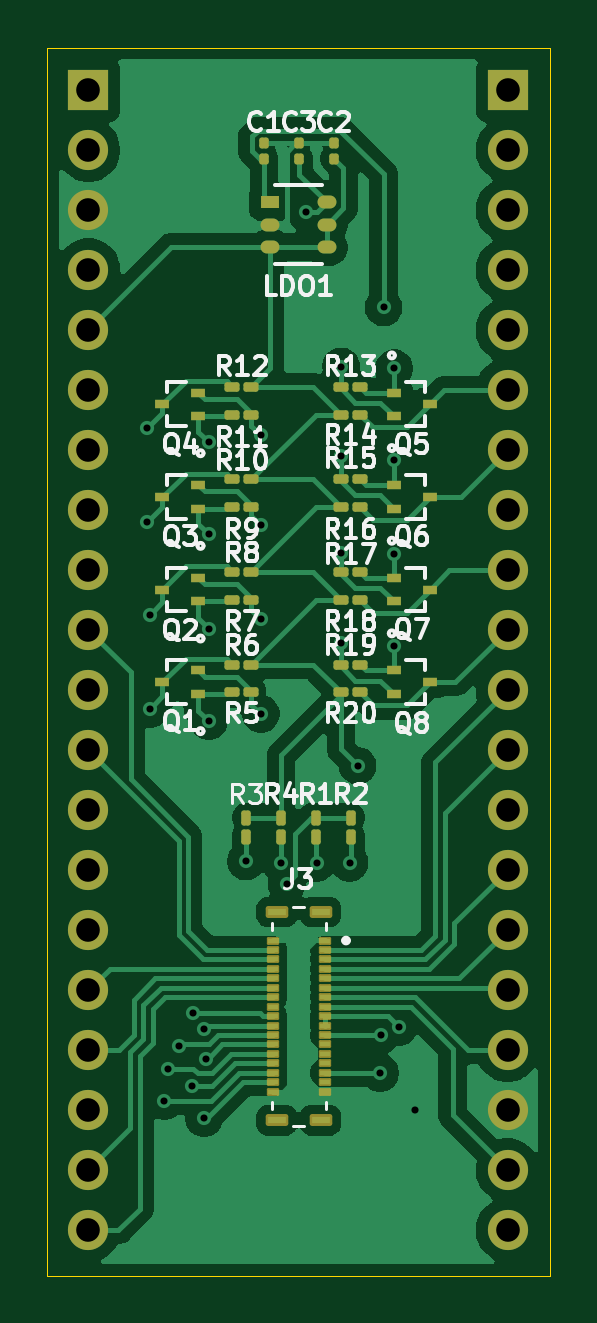
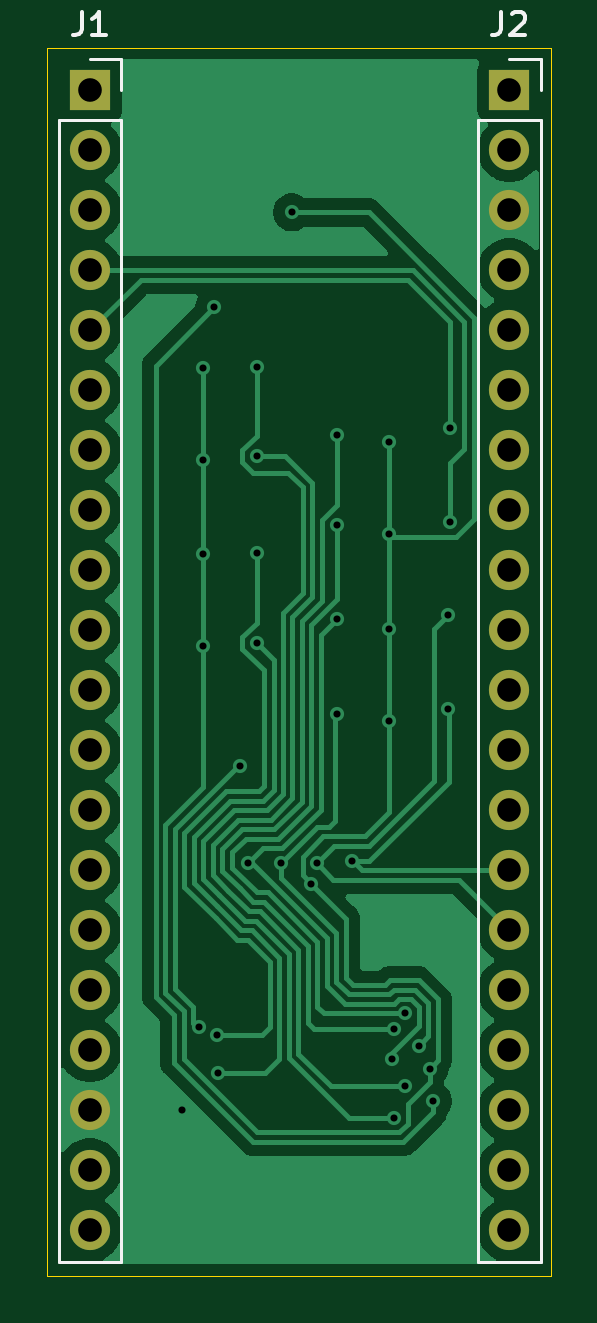
Circuit board: 11 layer files. Board 21.3 x 52.0 mm.
- bottom_copper: pideck-B_Cu.gbr (41368 bytes)
- bottom_mask: pideck-B_Mask.gbr (1584 bytes)
- paste: pideck-B_Paste.gbr (449 bytes)
- bottom_silk: pideck-B_Silkscreen.gbr (2384 bytes)
- outline: pideck-Edge_Cuts.gbr (606 bytes)
- top_copper: pideck-F_Cu.gbr (75043 bytes)
- top_mask: pideck-F_Mask.gbr (6587 bytes)
- paste: pideck-F_Paste.gbr (13772 bytes)
- top_silk: pideck-F_Silkscreen.gbr (52345 bytes)
- drill: pideck-NPTH.drl (269 bytes)
- drill: pideck-PTH.drl (1588 bytes)

=== bottom_copper: pideck-B_Cu.gbr (41368 bytes, source omitted) ===
=== bottom_mask: pideck-B_Mask.gbr ===
%TF.GenerationSoftware,KiCad,Pcbnew,9.0.0*%
%TF.CreationDate,2025-04-08T23:38:33-04:00*%
%TF.ProjectId,pideck,70696465-636b-42e6-9b69-6361645f7063,rev?*%
%TF.SameCoordinates,Original*%
%TF.FileFunction,Soldermask,Bot*%
%TF.FilePolarity,Negative*%
%FSLAX46Y46*%
G04 Gerber Fmt 4.6, Leading zero omitted, Abs format (unit mm)*
G04 Created by KiCad (PCBNEW 9.0.0) date 2025-04-08 23:38:33*
%MOMM*%
%LPD*%
G01*
G04 APERTURE LIST*
%ADD10R,1.700000X1.700000*%
%ADD11O,1.700000X1.700000*%
G04 APERTURE END LIST*
D10*
%TO.C,J1*%
X144500000Y-75800000D03*
D11*
X144500000Y-78340000D03*
X144500000Y-80880000D03*
X144500000Y-83420000D03*
X144500000Y-85960000D03*
X144500000Y-88500000D03*
X144500000Y-91040000D03*
X144500000Y-93580000D03*
X144500000Y-96120000D03*
X144500000Y-98660000D03*
X144500000Y-101200000D03*
X144500000Y-103740000D03*
X144500000Y-106280000D03*
X144500000Y-108820000D03*
X144500000Y-111360000D03*
X144500000Y-113900000D03*
X144500000Y-116440000D03*
X144500000Y-118980000D03*
X144500000Y-121520000D03*
X144500000Y-124060000D03*
%TD*%
D10*
%TO.C,J2*%
X126750000Y-75800000D03*
D11*
X126750000Y-78340000D03*
X126750000Y-80880000D03*
X126750000Y-83420000D03*
X126750000Y-85960000D03*
X126750000Y-88500000D03*
X126750000Y-91040000D03*
X126750000Y-93580000D03*
X126750000Y-96120000D03*
X126750000Y-98660000D03*
X126750000Y-101200000D03*
X126750000Y-103740000D03*
X126750000Y-106280000D03*
X126750000Y-108820000D03*
X126750000Y-111360000D03*
X126750000Y-113900000D03*
X126750000Y-116440000D03*
X126750000Y-118980000D03*
X126750000Y-121520000D03*
X126750000Y-124060000D03*
%TD*%
M02*

=== paste: pideck-B_Paste.gbr ===
%TF.GenerationSoftware,KiCad,Pcbnew,9.0.0*%
%TF.CreationDate,2025-04-08T23:38:32-04:00*%
%TF.ProjectId,pideck,70696465-636b-42e6-9b69-6361645f7063,rev?*%
%TF.SameCoordinates,Original*%
%TF.FileFunction,Paste,Bot*%
%TF.FilePolarity,Positive*%
%FSLAX46Y46*%
G04 Gerber Fmt 4.6, Leading zero omitted, Abs format (unit mm)*
G04 Created by KiCad (PCBNEW 9.0.0) date 2025-04-08 23:38:32*
%MOMM*%
%LPD*%
G01*
G04 APERTURE LIST*
G04 APERTURE END LIST*
M02*

=== bottom_silk: pideck-B_Silkscreen.gbr ===
%TF.GenerationSoftware,KiCad,Pcbnew,9.0.0*%
%TF.CreationDate,2025-04-08T23:38:32-04:00*%
%TF.ProjectId,pideck,70696465-636b-42e6-9b69-6361645f7063,rev?*%
%TF.SameCoordinates,Original*%
%TF.FileFunction,Legend,Bot*%
%TF.FilePolarity,Positive*%
%FSLAX46Y46*%
G04 Gerber Fmt 4.6, Leading zero omitted, Abs format (unit mm)*
G04 Created by KiCad (PCBNEW 9.0.0) date 2025-04-08 23:38:32*
%MOMM*%
%LPD*%
G01*
G04 APERTURE LIST*
%ADD10C,0.150000*%
%ADD11C,0.120000*%
G04 APERTURE END LIST*
D10*
X144833333Y-72484819D02*
X144833333Y-73199104D01*
X144833333Y-73199104D02*
X144880952Y-73341961D01*
X144880952Y-73341961D02*
X144976190Y-73437200D01*
X144976190Y-73437200D02*
X145119047Y-73484819D01*
X145119047Y-73484819D02*
X145214285Y-73484819D01*
X143833333Y-73484819D02*
X144404761Y-73484819D01*
X144119047Y-73484819D02*
X144119047Y-72484819D01*
X144119047Y-72484819D02*
X144214285Y-72627676D01*
X144214285Y-72627676D02*
X144309523Y-72722914D01*
X144309523Y-72722914D02*
X144404761Y-72770533D01*
X127083333Y-72484819D02*
X127083333Y-73199104D01*
X127083333Y-73199104D02*
X127130952Y-73341961D01*
X127130952Y-73341961D02*
X127226190Y-73437200D01*
X127226190Y-73437200D02*
X127369047Y-73484819D01*
X127369047Y-73484819D02*
X127464285Y-73484819D01*
X126654761Y-72580057D02*
X126607142Y-72532438D01*
X126607142Y-72532438D02*
X126511904Y-72484819D01*
X126511904Y-72484819D02*
X126273809Y-72484819D01*
X126273809Y-72484819D02*
X126178571Y-72532438D01*
X126178571Y-72532438D02*
X126130952Y-72580057D01*
X126130952Y-72580057D02*
X126083333Y-72675295D01*
X126083333Y-72675295D02*
X126083333Y-72770533D01*
X126083333Y-72770533D02*
X126130952Y-72913390D01*
X126130952Y-72913390D02*
X126702380Y-73484819D01*
X126702380Y-73484819D02*
X126083333Y-73484819D01*
D11*
%TO.C,J1*%
X143170000Y-74470000D02*
X143170000Y-75800000D01*
X143170000Y-77070000D02*
X143170000Y-125390000D01*
X144500000Y-74470000D02*
X143170000Y-74470000D01*
X145830000Y-77070000D02*
X143170000Y-77070000D01*
X145830000Y-77070000D02*
X145830000Y-125390000D01*
X145830000Y-125390000D02*
X143170000Y-125390000D01*
%TO.C,J2*%
X125420000Y-74470000D02*
X125420000Y-75800000D01*
X125420000Y-77070000D02*
X125420000Y-125390000D01*
X126750000Y-74470000D02*
X125420000Y-74470000D01*
X128080000Y-77070000D02*
X125420000Y-77070000D01*
X128080000Y-77070000D02*
X128080000Y-125390000D01*
X128080000Y-125390000D02*
X125420000Y-125390000D01*
%TD*%
M02*

=== outline: pideck-Edge_Cuts.gbr ===
%TF.GenerationSoftware,KiCad,Pcbnew,9.0.0*%
%TF.CreationDate,2025-04-08T23:38:33-04:00*%
%TF.ProjectId,pideck,70696465-636b-42e6-9b69-6361645f7063,rev?*%
%TF.SameCoordinates,Original*%
%TF.FileFunction,Profile,NP*%
%FSLAX46Y46*%
G04 Gerber Fmt 4.6, Leading zero omitted, Abs format (unit mm)*
G04 Created by KiCad (PCBNEW 9.0.0) date 2025-04-08 23:38:33*
%MOMM*%
%LPD*%
G01*
G04 APERTURE LIST*
%TA.AperFunction,Profile*%
%ADD10C,0.050000*%
%TD*%
G04 APERTURE END LIST*
D10*
X125000000Y-74000000D02*
X146300000Y-74000000D01*
X146300000Y-126000000D01*
X125000000Y-126000000D01*
X125000000Y-74000000D01*
M02*

=== top_copper: pideck-F_Cu.gbr (75043 bytes, source omitted) ===
=== top_mask: pideck-F_Mask.gbr (6587 bytes, source omitted) ===
=== paste: pideck-F_Paste.gbr (13772 bytes, source omitted) ===
=== top_silk: pideck-F_Silkscreen.gbr (52345 bytes, source omitted) ===
=== drill: pideck-NPTH.drl ===
M48
; DRILL file {KiCad 9.0.0} date 2025-04-08T23:38:30-0400
; FORMAT={-:-/ absolute / metric / decimal}
; #@! TF.CreationDate,2025-04-08T23:38:30-04:00
; #@! TF.GenerationSoftware,Kicad,Pcbnew,9.0.0
; #@! TF.FileFunction,NonPlated,1,2,NPTH
FMAT,2
METRIC
%
G90
G05
M30

=== drill: pideck-PTH.drl ===
M48
; DRILL file {KiCad 9.0.0} date 2025-04-08T23:38:30-0400
; FORMAT={-:-/ absolute / metric / decimal}
; #@! TF.CreationDate,2025-04-08T23:38:30-04:00
; #@! TF.GenerationSoftware,Kicad,Pcbnew,9.0.0
; #@! TF.FileFunction,Plated,1,2,PTH
FMAT,2
METRIC
; #@! TA.AperFunction,Plated,PTH,ViaDrill
T1C0.300
; #@! TA.AperFunction,Plated,PTH,ComponentDrill
T2C1.000
%
G90
G05
T1
X129.25Y-90.1
X129.25Y-94.1
X129.35Y-98.0
X129.35Y-102.0
X129.975Y-118.6
X130.125Y-117.225
X130.57Y-116.256
X131.15Y-117.975
X131.175Y-114.875
X131.65Y-115.55
X131.65Y-119.325
X131.713Y-116.825
X131.85Y-90.7
X131.85Y-94.6
X131.85Y-98.6
X131.85Y-102.5
X133.425Y-108.45
X134.05Y-90.4
X134.05Y-94.2
X134.05Y-98.2
X134.05Y-102.2
X134.9Y-108.525
X135.142Y-109.398
X135.95Y-80.975
X136.412Y-108.509
X137.45Y-87.5
X137.45Y-91.3
X137.45Y-95.4
X137.45Y-99.2
X137.809Y-108.509
X138.15Y-104.4
X139.1Y-117.4
X139.125Y-115.8
X139.25Y-85.0
X139.7Y-87.575
X139.7Y-91.475
X139.7Y-95.425
X139.7Y-99.325
X139.9Y-115.45
X140.6Y-118.975
T2
X126.75Y-75.8
X126.75Y-78.34
X126.75Y-80.88
X126.75Y-83.42
X126.75Y-85.96
X126.75Y-88.5
X126.75Y-91.04
X126.75Y-93.58
X126.75Y-96.12
X126.75Y-98.66
X126.75Y-101.2
X126.75Y-103.74
X126.75Y-106.28
X126.75Y-108.82
X126.75Y-111.36
X126.75Y-113.9
X126.75Y-116.44
X126.75Y-118.98
X126.75Y-121.52
X126.75Y-124.06
X144.5Y-75.8
X144.5Y-78.34
X144.5Y-80.88
X144.5Y-83.42
X144.5Y-85.96
X144.5Y-88.5
X144.5Y-91.04
X144.5Y-93.58
X144.5Y-96.12
X144.5Y-98.66
X144.5Y-101.2
X144.5Y-103.74
X144.5Y-106.28
X144.5Y-108.82
X144.5Y-111.36
X144.5Y-113.9
X144.5Y-116.44
X144.5Y-118.98
X144.5Y-121.52
X144.5Y-124.06
M30

